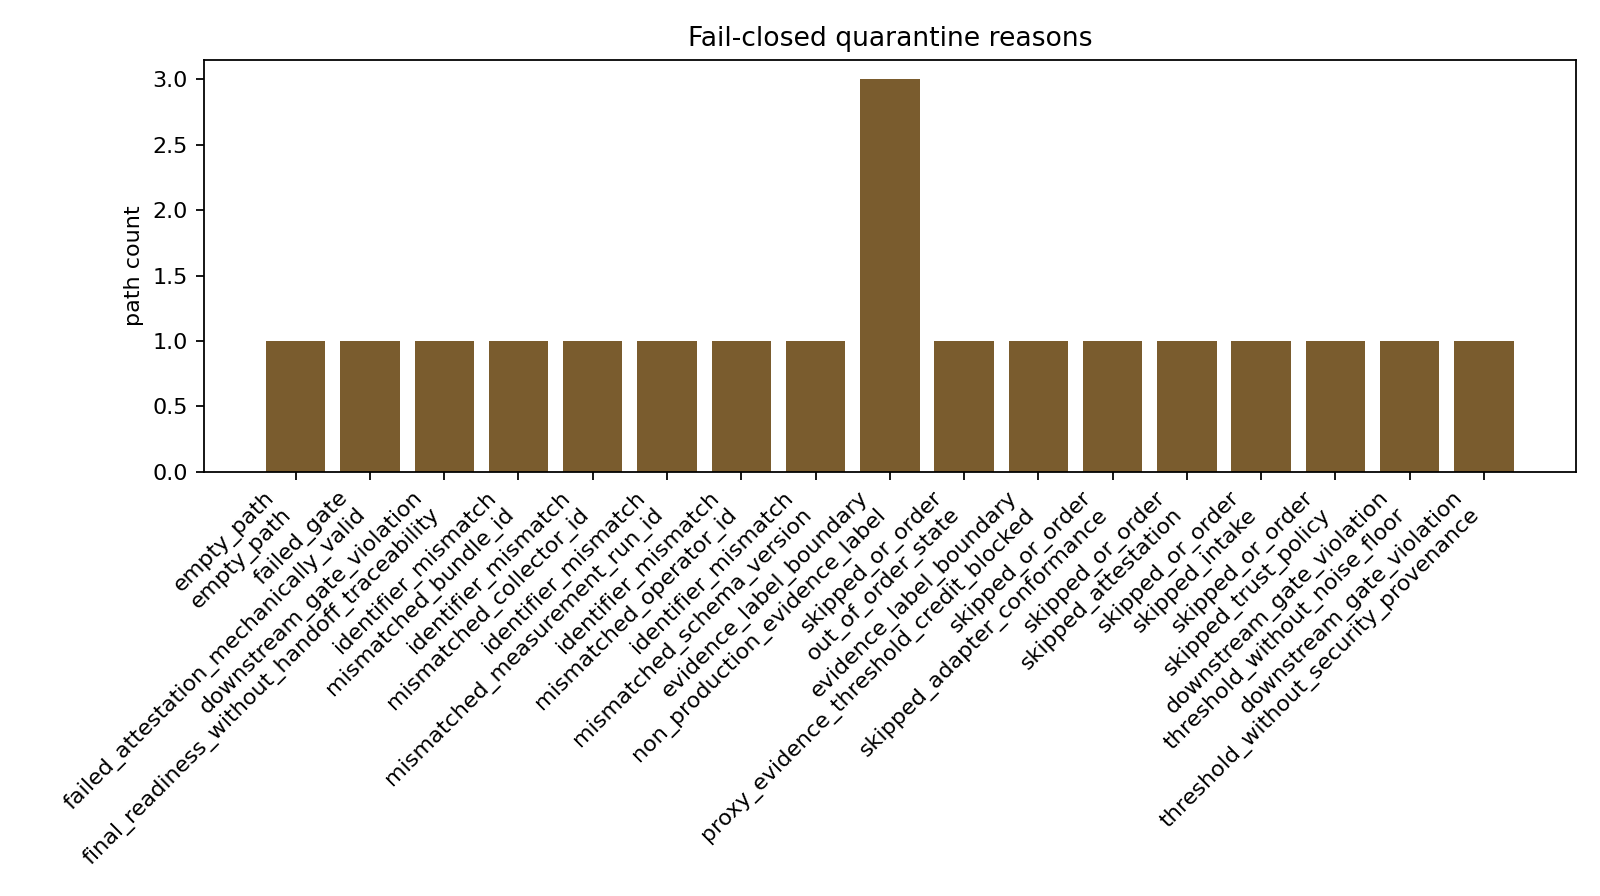

Values plotted in this chart, from the file beside it:
blocked_reason, quarantine_category, path_count, fail_closed
empty_path, empty_path, 1, true
failed_attestation_mechanically_valid, failed_gate, 1, true
final_readiness_without_handoff_traceabi…, downstream_gate_violation, 1, true
mismatched_bundle_id, identifier_mismatch, 1, true
mismatched_collector_id, identifier_mismatch, 1, true
mismatched_measurement_run_id, identifier_mismatch, 1, true
mismatched_operator_id, identifier_mismatch, 1, true
mismatched_schema_version, identifier_mismatch, 1, true
non_production_evidence_label, evidence_label_boundary, 3, true
out_of_order_state, skipped_or_order, 1, true
proxy_evidence_threshold_credit_blocked, evidence_label_boundary, 1, true
skipped_adapter_conformance, skipped_or_order, 1, true
skipped_attestation, skipped_or_order, 1, true
skipped_intake, skipped_or_order, 1, true
skipped_trust_policy, skipped_or_order, 1, true
threshold_without_noise_floor, downstream_gate_violation, 1, true
threshold_without_security_provenance, downstream_gate_violation, 1, true
